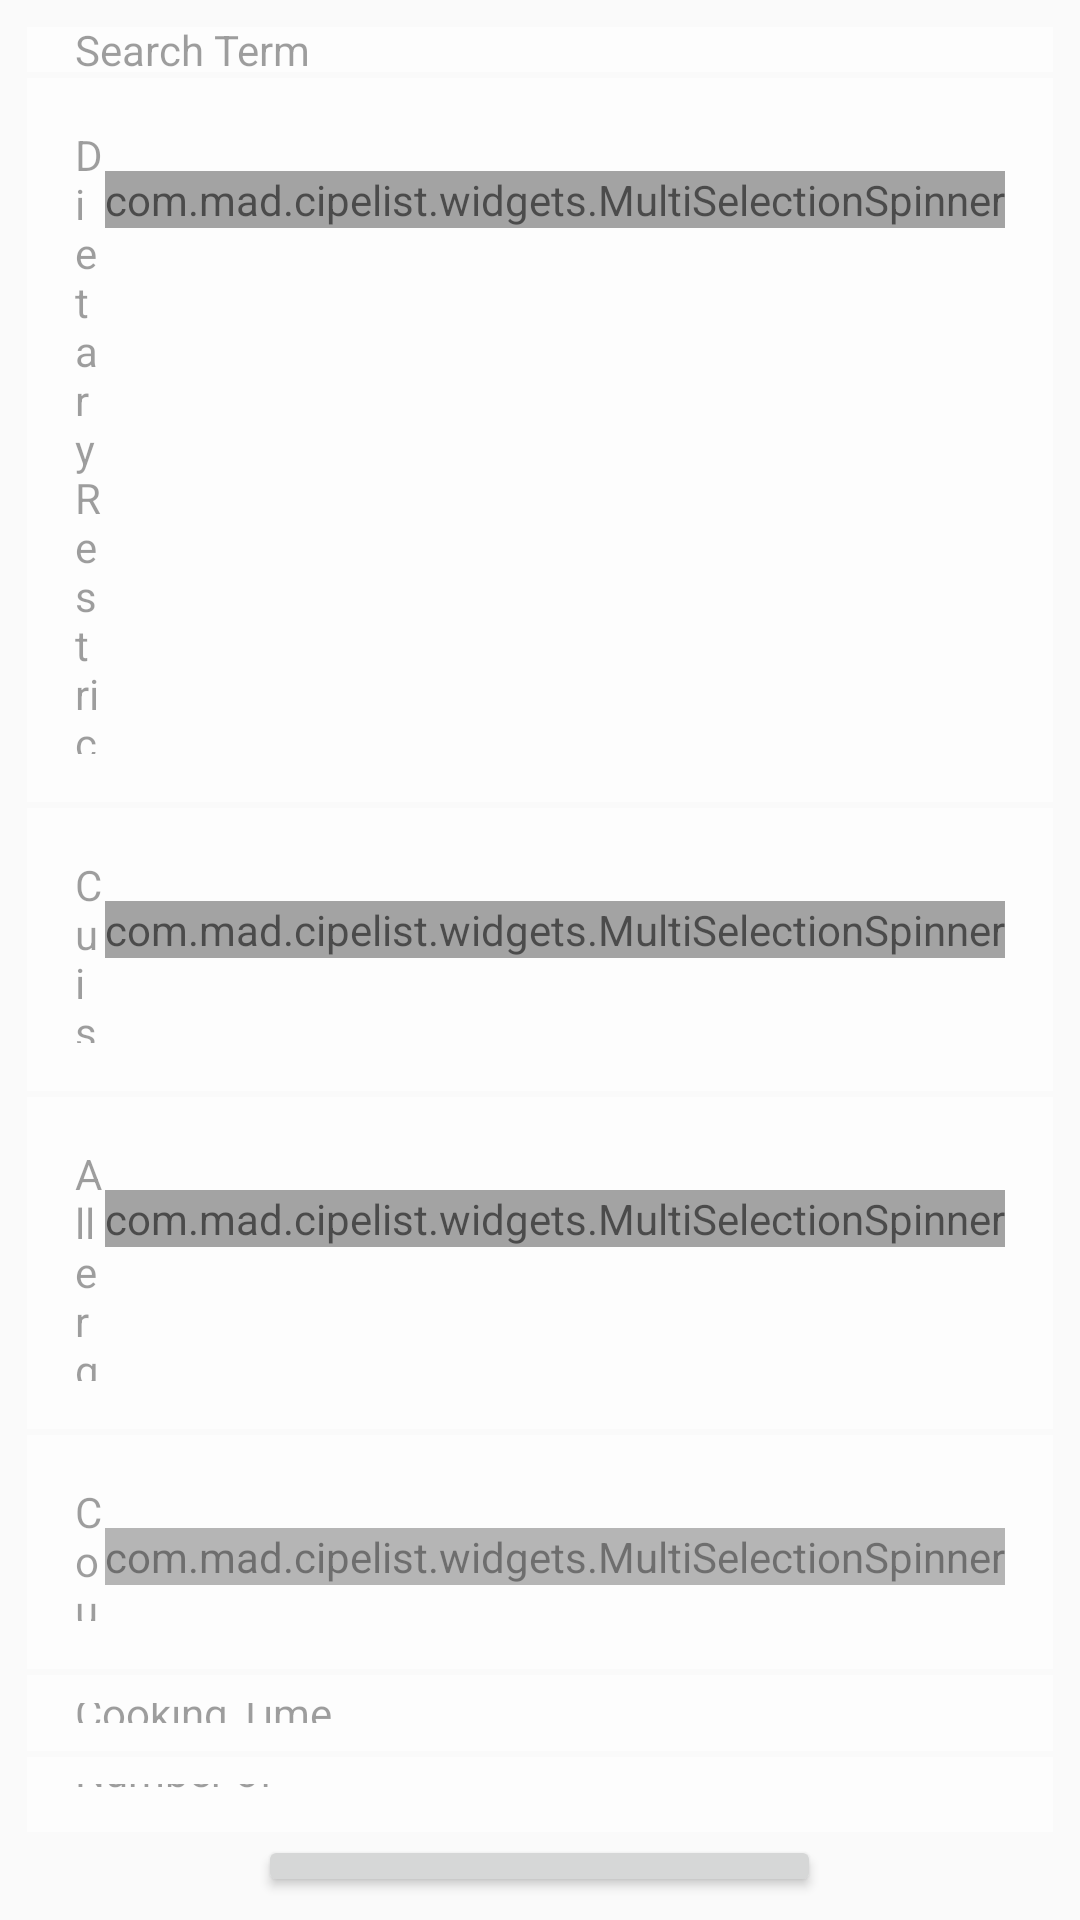

Write the Android layout XML for this screen, with the resource values it uses.
<!-- AndroidManifest.xml: application theme AppTheme -->
<!-- res/layout/content_search_filter.xml -->
<?xml version="1.0" encoding="utf-8"?>
<LinearLayout xmlns:android="http://schemas.android.com/apk/res/android"
    xmlns:app="http://schemas.android.com/apk/res-auto"
    xmlns:tools="http://schemas.android.com/tools"
    android:layout_width="match_parent"
    android:layout_height="match_parent"
    android:orientation="vertical"
    android:padding="8sp"
    app:layout_behavior="@string/appbar_scrolling_view_behavior"
    tools:context=".swiper.SearchFilterActivity">

    <RelativeLayout
        android:id="@+id/sf_query_container"
        style="@style/SearchFilterLayoutTheme"
            android:layout_width="match_parent"
        android:layout_height="wrap_content"
        android:layout_weight="0.8"
            android:orientation="horizontal">
            <TextView
                android:id="@+id/sf_query_label"
                android:layout_width="wrap_content"
                android:layout_height="wrap_content"
                android:layout_centerVertical="true"
                android:text="@string/search_term" />
            <View
                android:id="@+id/sf_query_filler"
                android:layout_width="wrap_content"
                android:layout_height="1dp"
                android:layout_toLeftOf="@+id/sf_query_et"
                android:layout_toStartOf="@+id/sf_query_et" />
            <EditText
                android:id="@+id/sf_query_et"
                android:layout_width="wrap_content"
                android:layout_height="wrap_content"
                android:layout_alignBaseline="@id/sf_query_label"
                android:layout_alignParentEnd="true"
                android:layout_alignParentRight="true"
                android:hint="@string/enter_query_phrases"
                android:inputType="text"
                android:textSize="16sp" />
    </RelativeLayout>

    <RelativeLayout
        android:id="@+id/sf_diet_container"
        style="@style/SearchFilterLayoutTheme"
            android:layout_width="match_parent"
        android:layout_height="wrap_content"
        android:layout_weight="1"
            android:orientation="horizontal">
            <TextView
                android:id="@+id/sf_diet_label"
                android:layout_width="wrap_content"
                android:layout_height="wrap_content"
                android:layout_alignParentLeft="true"
                android:layout_alignParentStart="true"
                android:layout_centerVertical="true"
                android:layout_toLeftOf="@+id/sf_diet_spinner"
                android:layout_toStartOf="@+id/sf_diet_spinner"
                android:text="@string/dietary_restriction" />
            <com.mad.cipelist.widgets.MultiSelectionSpinner
                android:id="@+id/sf_diet_spinner"
                android:layout_width="wrap_content"
                android:layout_height="wrap_content"
                android:layout_alignBaseline="@id/sf_diet_label"
                android:layout_alignParentEnd="true"
                android:layout_alignParentRight="true" />
    </RelativeLayout>

    <RelativeLayout
        android:id="@+id/sf_cuisine_container"
        style="@style/SearchFilterLayoutTheme"
            android:layout_width="match_parent"
        android:layout_height="wrap_content"
        android:layout_weight="1"
            android:orientation="horizontal">
            <TextView
                android:id="@+id/sf_cuisine_label"
                android:layout_width="wrap_content"
                android:layout_height="wrap_content"
                android:layout_alignParentLeft="true"
                android:layout_alignParentStart="true"
                android:layout_centerVertical="true"
                android:layout_toLeftOf="@+id/sf_cuisine_spinner"
                android:layout_toStartOf="@+id/sf_cuisine_spinner"
                android:text="@string/cuisine" />
            <com.mad.cipelist.widgets.MultiSelectionSpinner
                android:id="@+id/sf_cuisine_spinner"
                android:layout_width="wrap_content"
                android:layout_height="wrap_content"
                android:layout_alignBaseline="@id/sf_cuisine_label"
                android:layout_alignParentEnd="true"
                android:layout_alignParentRight="true"
                android:layout_gravity="end" />
    </RelativeLayout>

    <RelativeLayout
        android:id="@+id/sf_allergies_container"
        style="@style/SearchFilterLayoutTheme"
            android:layout_width="match_parent"
        android:layout_height="wrap_content"
        android:layout_weight="1"
            android:orientation="horizontal">
            <TextView
                android:id="@+id/sf_allergies_label"
                android:layout_width="wrap_content"
                android:layout_height="wrap_content"
                android:layout_alignParentLeft="true"
                android:layout_alignParentStart="true"
                android:layout_centerVertical="true"
                android:layout_toLeftOf="@+id/sf_allergies_spinner"
                android:layout_toStartOf="@+id/sf_allergies_spinner"
                android:text="@string/allergies" />
            <com.mad.cipelist.widgets.MultiSelectionSpinner
                android:id="@+id/sf_allergies_spinner"
                android:layout_width="wrap_content"
                android:layout_height="wrap_content"
                android:layout_alignBaseline="@id/sf_allergies_label"
                android:layout_alignParentEnd="true"
                android:layout_alignParentRight="true"
                android:layout_gravity="end" />
    </RelativeLayout>

    <RelativeLayout
        android:id="@+id/sf_course_container"
        style="@style/SearchFilterLayoutTheme"
            android:layout_width="match_parent"
        android:layout_height="wrap_content"
        android:layout_weight="1"
            android:orientation="horizontal">
            <TextView
                android:id="@+id/sf_course_label"
                android:layout_width="wrap_content"
                android:layout_height="wrap_content"
                android:layout_alignParentLeft="true"
                android:layout_alignParentStart="true"
                android:layout_centerVertical="true"
                android:layout_toLeftOf="@+id/sf_course_spinner"
                android:layout_toStartOf="@+id/sf_course_spinner"
                android:text="@string/course" />
            <com.mad.cipelist.widgets.MultiSelectionSpinner
                android:id="@+id/sf_course_spinner"
                android:layout_width="wrap_content"
                android:layout_height="wrap_content"
                android:layout_alignBaseline="@id/sf_course_label"
                android:layout_alignParentEnd="true"
                android:layout_alignParentRight="true"
                android:layout_gravity="end"
                android:alpha="0.8" />
    </RelativeLayout>

    <RelativeLayout
        android:id="@+id/sf_cooking_time_container"
        style="@style/SearchFilterLayoutTheme"
            android:layout_width="match_parent"
        android:layout_height="wrap_content"
        android:layout_weight="0.8"
            android:orientation="horizontal">
            <TextView
                android:id="@+id/sf_cooking_time_label"
                android:layout_width="wrap_content"
                android:layout_height="wrap_content"
                android:layout_alignParentLeft="true"
                android:layout_alignParentStart="true"
                android:layout_centerVertical="true"
                android:layout_toLeftOf="@+id/sf_cooking_time_inner_container"
                android:layout_toStartOf="@+id/sf_cooking_time_inner_container"
                android:maxWidth="200dp"
                android:text="@string/cooking_time" />
            <LinearLayout
                android:id="@+id/sf_cooking_time_inner_container"
                android:layout_width="wrap_content"
                android:layout_height="wrap_content"
                android:layout_alignParentEnd="true"
                android:layout_alignParentRight="true"
                android:minWidth="200sp"
                android:orientation="vertical">
                <TextView
                    android:id="@+id/sf_cooking_time_tv"
                    android:layout_width="match_parent"
                    android:layout_height="wrap_content"
                    android:text="@string/_1_hr"
                    android:textAlignment="center" />
                <SeekBar
                    android:id="@+id/sf_cooking_time_bar"
                    style="@android:style/Widget.DeviceDefault.Light.SeekBar"
                    android:layout_width="match_parent"
                    android:layout_height="wrap_content"
                    android:max="4"
                    android:scrollbarSize="10dp" />
            </LinearLayout>
    </RelativeLayout>

    <RelativeLayout
        android:id="@+id/sf_recipe_amount_container"
        style="@style/SearchFilterLayoutTheme"
            android:layout_width="match_parent"
        android:layout_height="wrap_content"
        android:layout_weight="0.8"
            android:orientation="horizontal">
            <TextView
                android:id="@+id/sf_recipe_amount_label"
                android:layout_width="wrap_content"
                android:layout_height="wrap_content"
                android:layout_alignParentLeft="true"
                android:layout_alignParentStart="true"
                android:layout_centerVertical="true"
                android:layout_toLeftOf="@+id/sf_recipe_amount_inner_container"
                android:layout_toStartOf="@+id/sf_recipe_amount_inner_container"
                android:text="@string/number_of_recipes" />
            <LinearLayout
                android:id="@+id/sf_recipe_amount_inner_container"
                android:layout_width="wrap_content"
                android:layout_height="wrap_content"
                android:layout_alignParentEnd="true"
                android:layout_alignParentRight="true"
                android:minWidth="200sp"
                android:orientation="vertical">
                <TextView
                    android:id="@+id/sf_recipe_amount_tv"
                    android:layout_width="match_parent"
                    android:layout_height="wrap_content"
                    android:text="@string/_7_recipes"
                    android:textAlignment="center" />
                <SeekBar
                    android:id="@+id/sf_recipe_amount_bar"
                    style="@android:style/Widget.DeviceDefault.Light.SeekBar"
                    android:layout_width="match_parent"
                    android:layout_height="wrap_content"
                    android:max="21" />
            </LinearLayout>
    </RelativeLayout>

        <Button
            android:id="@+id/sf_start_search_btn"
            android:layout_width="wrap_content"
            android:layout_height="wrap_content"
            android:layout_gravity="center_horizontal"
            android:layout_weight="0.5"
            android:text="@string/find_awesome_recipes" />

</LinearLayout>
<!-- resources referenced by this layout -->
<resources>
  <string name="_1_hr">1 hour</string>
  <string name="_7_recipes">7 recipes</string>
  <string name="allergies">Allergies</string>
  <string name="cooking_time">Cooking Time</string>
  <string name="course">Course</string>
  <string name="cuisine">Cuisine</string>
  <string name="dietary_restriction">Dietary Restriction</string>
  <string name="enter_query_phrases">Enter query phrases</string>
  <string name="find_awesome_recipes">Find Awesome Recipes!</string>
  <string name="number_of_recipes">Number of Recipes</string>
  <string name="search_term">Search Term</string>
  <style name="SearchFilterLayoutTheme">
          <item name="android:background">@color/white</item>
          <item name="android:padding">16sp</item>
          <item name="android:paddingLeft">25sp</item>
          <item name="android:paddingRight">25sp</item>
          <item name="android:layout_margin">1dp</item>
          <item name="android:layout_centerVertical">true</item>
          <item name="android:alpha">0.7</item>
      </style>
  <style name="AppTheme" parent="Theme.AppCompat.Light.DarkActionBar">
          <item name="colorPrimary">@color/colorPrimary</item>
          <item name="colorPrimaryDark">@color/colorPrimaryDark</item>
          <item name="colorAccent">@color/colorAccent</item>
      </style>
  <color name="white">#FFFFFF</color>
  <color name="colorPrimary">#00796B</color>
  <color name="colorPrimaryDark">#004D40</color>
  <color name="colorAccent">#C6FF00</color>
</resources>
